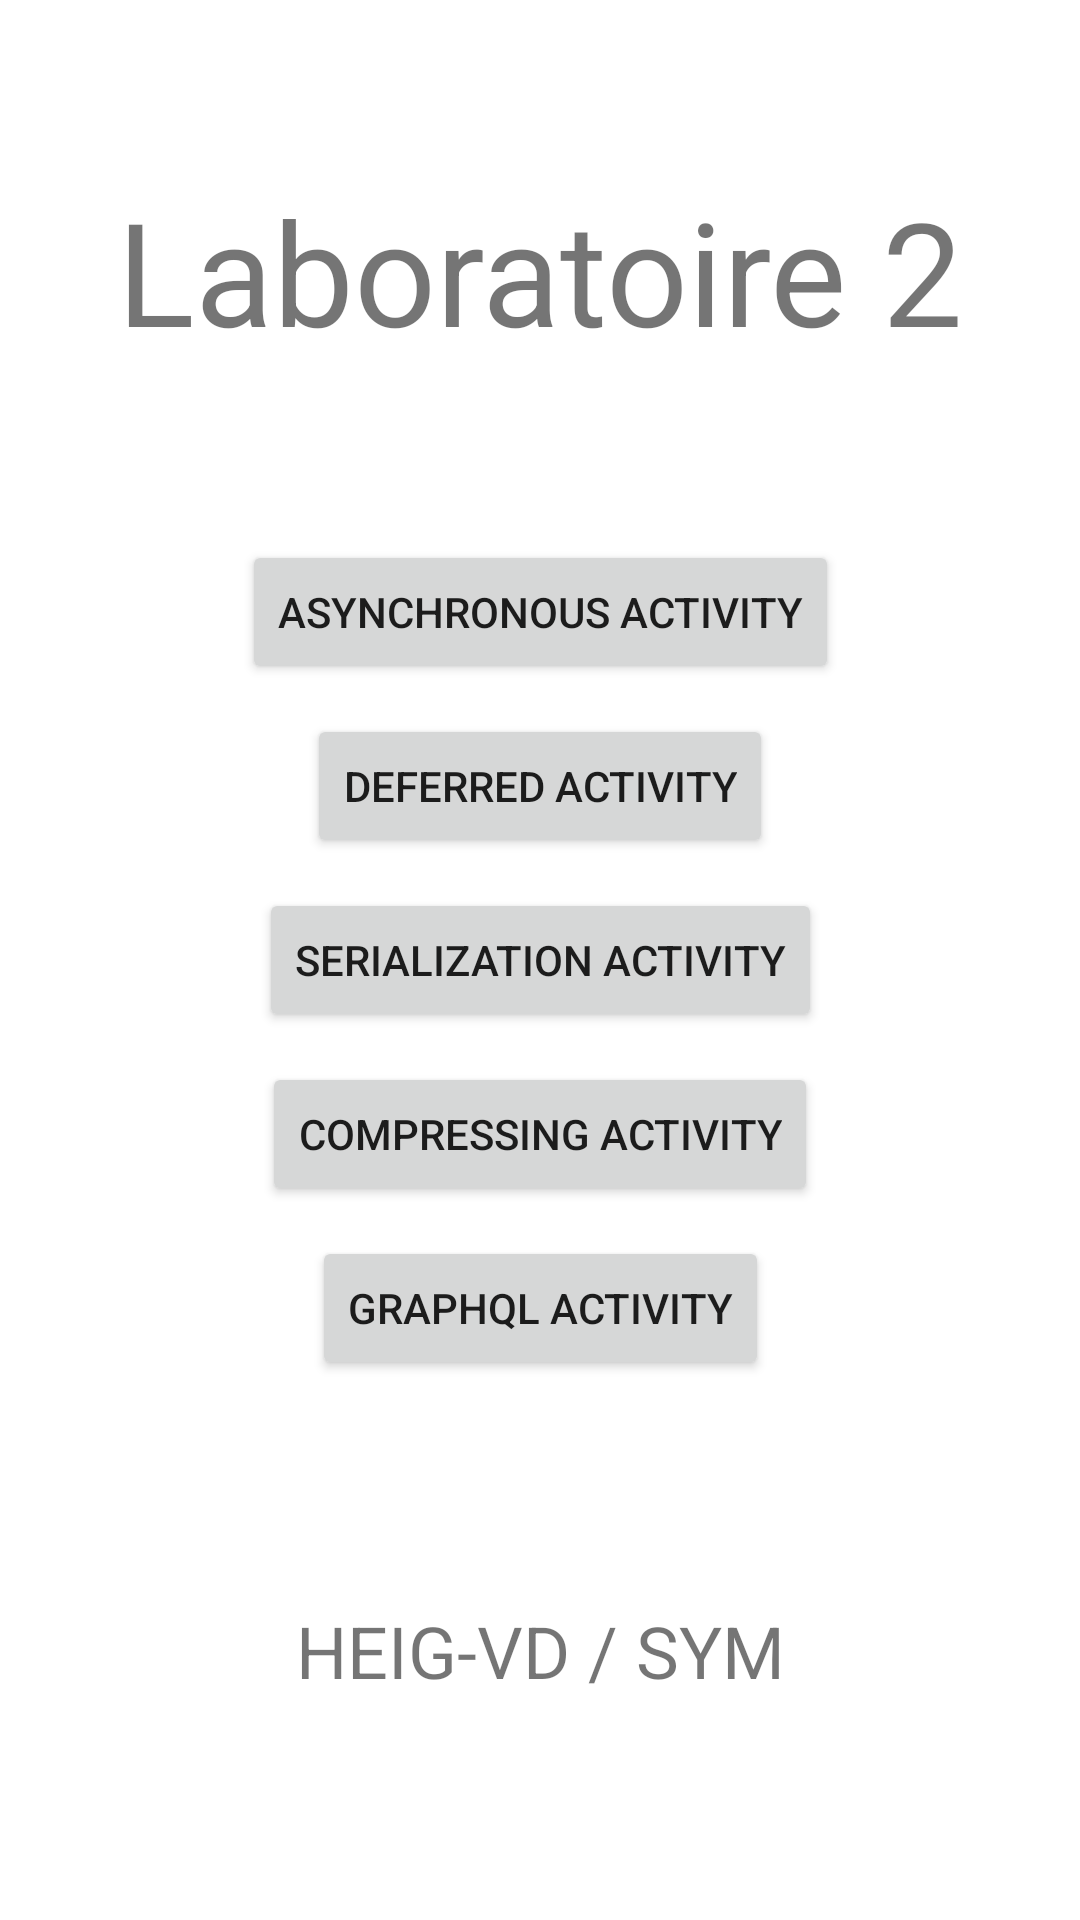

Layout XML and referenced resources for this Android screen:
<!-- AndroidManifest.xml: application theme Theme.Labo02 -->
<!-- res/layout/activity_main.xml -->
<?xml version="1.0" encoding="utf-8"?>
<androidx.constraintlayout.widget.ConstraintLayout xmlns:android="http://schemas.android.com/apk/res/android"
    xmlns:app="http://schemas.android.com/apk/res-auto"
    xmlns:tools="http://schemas.android.com/tools"
    android:layout_width="match_parent"
    android:layout_height="match_parent"
    tools:context=".MainActivity">

    <Button
        android:id="@+id/btnAsynchronousActivity"
        android:layout_width="wrap_content"
        android:layout_height="wrap_content"
        android:layout_marginBottom="10dp"
        android:text="Asynchronous Activity"
        app:layout_constraintBottom_toTopOf="@+id/btnDeferredActivity"
        app:layout_constraintEnd_toEndOf="parent"
        app:layout_constraintStart_toStartOf="parent" />

    <Button
        android:id="@+id/btnDeferredActivity"
        android:layout_width="wrap_content"
        android:layout_height="wrap_content"
        android:layout_marginBottom="10dp"
        android:text="Deferred Activity"
        app:layout_constraintBottom_toTopOf="@+id/btnSerializationActivity"
        app:layout_constraintEnd_toEndOf="parent"
        app:layout_constraintStart_toStartOf="parent" />

    <Button
        android:id="@+id/btnSerializationActivity"
        android:layout_width="wrap_content"
        android:layout_height="wrap_content"
        android:text="Serialization Activity"
        app:layout_constraintBottom_toBottomOf="parent"
        app:layout_constraintEnd_toEndOf="parent"
        app:layout_constraintStart_toStartOf="parent"
        app:layout_constraintTop_toTopOf="parent" />

    <Button
        android:id="@+id/btnCompressingActivity"
        android:layout_width="wrap_content"
        android:layout_height="wrap_content"
        android:layout_marginTop="10dp"
        android:text="Compressing Activity"
        app:layout_constraintEnd_toEndOf="parent"
        app:layout_constraintStart_toStartOf="parent"
        app:layout_constraintTop_toBottomOf="@+id/btnSerializationActivity" />

    <Button
        android:id="@+id/btnGraphQLActivity"
        android:layout_width="wrap_content"
        android:layout_height="wrap_content"
        android:layout_marginTop="10dp"
        android:text="GraphQL Activity"
        app:layout_constraintEnd_toEndOf="parent"
        app:layout_constraintStart_toStartOf="parent"
        app:layout_constraintTop_toBottomOf="@+id/btnCompressingActivity" />

    <TextView
        android:id="@+id/txtLabo"
        android:layout_width="wrap_content"
        android:layout_height="wrap_content"
        android:text="HEIG-VD / SYM"
        android:textSize="24sp"
        app:layout_constraintBottom_toBottomOf="parent"
        app:layout_constraintEnd_toEndOf="parent"
        app:layout_constraintStart_toStartOf="parent"
        app:layout_constraintTop_toBottomOf="@+id/btnGraphQLActivity" />

    <TextView
        android:id="@+id/txtTitle"
        android:layout_width="wrap_content"
        android:layout_height="wrap_content"
        android:text="Laboratoire 2"
        android:textSize="48sp"
        app:layout_constraintBottom_toTopOf="@+id/btnAsynchronousActivity"
        app:layout_constraintEnd_toEndOf="parent"
        app:layout_constraintStart_toStartOf="parent"
        app:layout_constraintTop_toTopOf="parent" />

</androidx.constraintlayout.widget.ConstraintLayout>
<!-- resources referenced by this layout -->
<resources>
  <style name="Theme.Labo02" parent="Theme.MaterialComponents.DayNight.DarkActionBar">
          
          <item name="colorPrimary">@color/purple_500</item>
          <item name="colorPrimaryVariant">@color/purple_700</item>
          <item name="colorOnPrimary">@color/white</item>
          
          <item name="colorSecondary">@color/teal_200</item>
          <item name="colorSecondaryVariant">@color/teal_700</item>
          <item name="colorOnSecondary">@color/black</item>
          
          <item name="android:statusBarColor" tools:targetApi="l">?attr/colorPrimaryVariant</item>
          
      </style>
  <!-- not gathered from this repository: default colours our renderer supplied (Android Studio template values) -->
  <color name="purple_500">#FF6200EE</color>
  <color name="purple_700">#FF3700B3</color>
  <color name="teal_200">#FF03DAC5</color>
  <color name="teal_700">#FF018786</color>
  <color name="black">#FF000000</color>
  <color name="white">#FFFFFFFF</color>
</resources>
